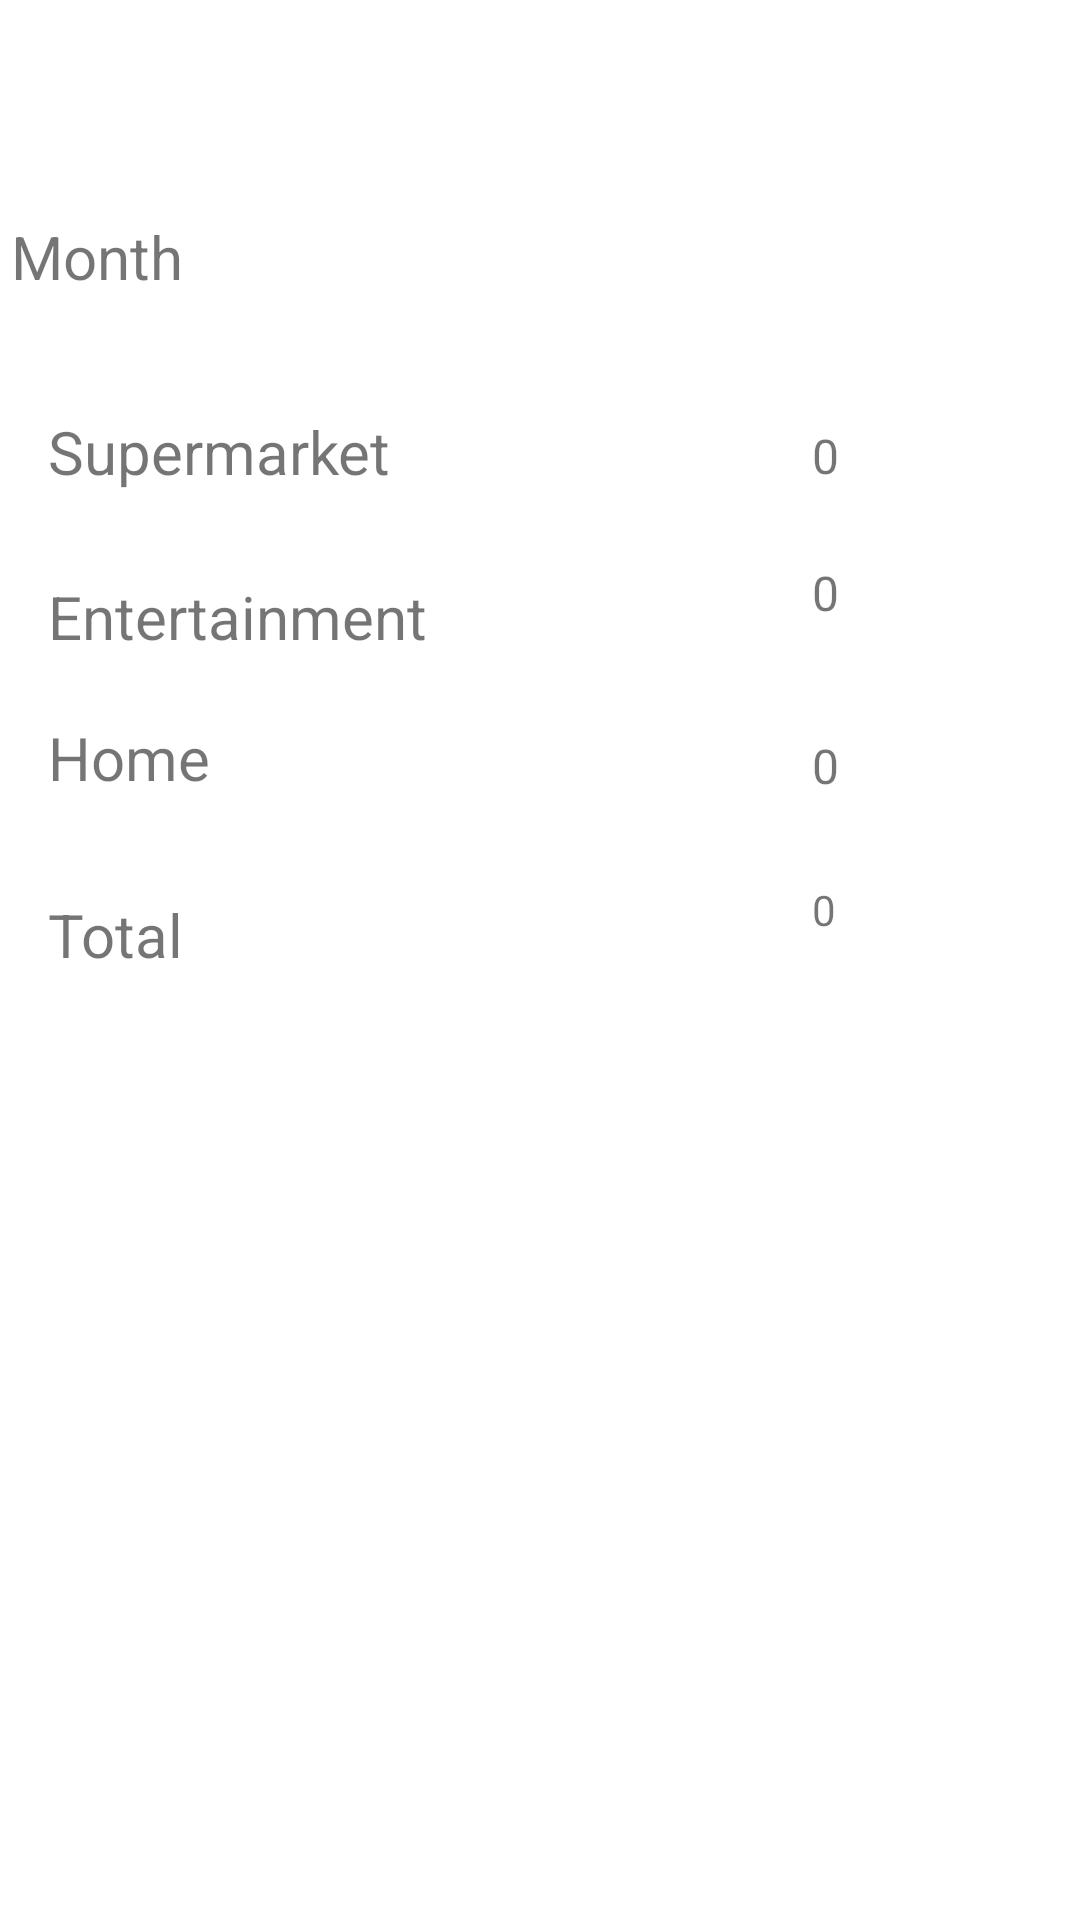

Reconstruct the res/layout file that produces this screen, plus the resources it refers to.
<!-- AndroidManifest.xml: application theme Theme.Wallet -->
<!-- res/layout/activity_month.xml -->
<?xml version="1.0" encoding="utf-8"?>
<FrameLayout xmlns:android="http://schemas.android.com/apk/res/android"
    xmlns:tools="http://schemas.android.com/tools"
    xmlns:app="http://schemas.android.com/apk/res-auto"
    android:layout_width="match_parent"
    android:layout_height="match_parent"
    tools:context=".MonthExpenses">

    <androidx.constraintlayout.widget.ConstraintLayout
        android:layout_width="match_parent"
        android:layout_height="match_parent">

        <TextView
            android:id="@+id/month_id"
            android:layout_width="355dp"
            android:layout_height="41dp"
            android:layout_marginTop="72dp"
            android:text="Month"
            android:textSize="20sp"
            app:layout_constraintEnd_toEndOf="parent"
            app:layout_constraintHorizontal_bias="0.714"
            app:layout_constraintStart_toStartOf="parent"
            app:layout_constraintTop_toTopOf="parent" />

        <TextView
            android:id="@+id/monthsupermarket_id"
            android:layout_width="wrap_content"
            android:layout_height="wrap_content"
            android:layout_marginStart="16dp"
            android:layout_marginTop="24dp"
            android:text="Supermarket"
            android:textSize="20sp"
            app:layout_constraintEnd_toStartOf="@+id/monthsupermarket_value"
            app:layout_constraintHorizontal_bias="0.0"
            app:layout_constraintStart_toStartOf="parent"
            app:layout_constraintTop_toBottomOf="@+id/month_id" />

        <TextView
            android:id="@+id/monthentertainment_id"
            android:layout_width="wrap_content"
            android:layout_height="wrap_content"
            android:layout_marginTop="28dp"
            android:text="Entertainment"
            android:textSize="20sp"
            app:layout_constraintEnd_toStartOf="@+id/guideline"
            app:layout_constraintHorizontal_bias="0.25"
            app:layout_constraintStart_toStartOf="parent"
            app:layout_constraintTop_toBottomOf="@+id/monthsupermarket_id" />

        <TextView
            android:id="@+id/monthhome_id"
            android:layout_width="wrap_content"
            android:layout_height="wrap_content"
            android:layout_marginTop="20dp"
            android:text="Home"
            android:textSize="20sp"
            app:layout_constraintEnd_toStartOf="@+id/guideline"
            app:layout_constraintHorizontal_bias="0.117"
            app:layout_constraintStart_toStartOf="parent"
            app:layout_constraintTop_toBottomOf="@+id/monthentertainment_id" />

        <TextView
            android:id="@+id/monthtotal_id"
            android:layout_width="wrap_content"
            android:layout_height="wrap_content"
            android:layout_marginTop="32dp"
            android:text="Total"
            android:textSize="20sp"
            app:layout_constraintEnd_toStartOf="@+id/guideline"
            app:layout_constraintHorizontal_bias="0.11"
            app:layout_constraintStart_toStartOf="parent"
            app:layout_constraintTop_toBottomOf="@+id/monthhome_id" />

        <androidx.constraintlayout.widget.Guideline
            android:id="@+id/guideline"
            android:layout_width="wrap_content"
            android:layout_height="wrap_content"
            android:orientation="vertical"
            app:layout_constraintGuide_begin="190dp" />

        <TextView
            android:id="@+id/monthsupermarket_value"
            android:layout_width="wrap_content"
            android:layout_height="wrap_content"
            android:layout_marginTop="28dp"
            android:text="0"
            android:textSize="16sp"
            app:layout_constraintEnd_toEndOf="parent"
            app:layout_constraintStart_toStartOf="@+id/guideline"
            app:layout_constraintTop_toBottomOf="@+id/month_id" />

        <TextView
            android:id="@+id/monthentertainment_value"
            android:layout_width="wrap_content"
            android:layout_height="wrap_content"
            android:layout_marginTop="24dp"
            android:text="0"
            android:textSize="16sp"
            app:layout_constraintEnd_toEndOf="parent"
            app:layout_constraintStart_toStartOf="@+id/guideline"
            app:layout_constraintTop_toBottomOf="@+id/monthsupermarket_value" />

        <TextView
            android:id="@+id/monthhome_value"
            android:layout_width="wrap_content"
            android:layout_height="wrap_content"
            android:layout_marginTop="36dp"
            android:text="0"
            android:textSize="16sp"
            app:layout_constraintEnd_toEndOf="parent"
            app:layout_constraintStart_toStartOf="@+id/guideline"
            app:layout_constraintTop_toBottomOf="@+id/monthentertainment_value" />

        <TextView
            android:id="@+id/monthtotal_value"
            android:layout_width="wrap_content"
            android:layout_height="wrap_content"
            android:layout_marginTop="12dp"
            android:text="0"
            android:textSize="14sp"
            app:layout_constraintBottom_toBottomOf="parent"
            app:layout_constraintEnd_toEndOf="parent"
            app:layout_constraintHorizontal_bias="0.497"
            app:layout_constraintStart_toStartOf="@+id/guideline"
            app:layout_constraintTop_toBottomOf="@+id/monthhome_value"
            app:layout_constraintVertical_bias="0.046" />
    </androidx.constraintlayout.widget.ConstraintLayout>

    <androidx.constraintlayout.widget.Group
        android:id="@+id/group"
        android:layout_width="wrap_content"
        android:layout_height="wrap_content"
        app:constraint_referenced_ids="monthtotal_value" />

    <androidx.constraintlayout.widget.Guideline
        android:id="@+id/guideline2"
        android:layout_width="wrap_content"
        android:layout_height="wrap_content"
        android:orientation="vertical"
        app:layout_constraintGuide_begin="199dp" />

</FrameLayout>
<!-- resources referenced by this layout -->
<resources>
  <style name="Theme.Wallet" parent="Theme.MaterialComponents.DayNight.DarkActionBar">
          
          <item name="colorPrimary">@color/green_complementary_500</item>
          <item name="colorPrimaryVariant">@color/green_complementary_700</item>
          <item name="colorOnPrimary">@color/green_complementary_200</item>
          
          <item name="colorSecondary">@color/teal_200</item>
          <item name="colorSecondaryVariant">@color/teal_700</item>
          <item name="colorOnSecondary">@color/black</item>
          
          <item name="android:statusBarColor">?attr/colorPrimaryVariant</item>
          
          <item name="buttonStyle">@style/BlueButton</item>
      </style>
  <color name="green_complementary_500">#8BC34A</color>
  <color name="green_complementary_700">#689F38</color>
  <color name="green_complementary_200">#ecf2f2</color>
  <color name="teal_200">#FF03DAC5</color>
  <color name="teal_700">#FF018786</color>
  <color name="black">#FF000000</color>
  <style name="BlueButton" parent="Widget.AppCompat.Button">
          <item name="android:background">@drawable/button_selector</item>
          <item name="android:textColor">@color/colorOnPrimary</item>
          <item name="android:paddingLeft">24dp</item>
          <item name="android:paddingRight">24dp</item>
      </style>
  <!-- drawable button_selector (drawable) -->
  <?xml version="1.0" encoding="utf-8"?>
  <ripple android:color="@color/colorRipple"
      xmlns:android="http://schemas.android.com/apk/res/android">
      <item>
          <selector>
              <item
                  android:state_pressed="true">
                  <shape android:shape="rectangle">
                      <corners android:radius="8dp"/>
                      <gradient
                          android:angle="90"
                          android:endColor="@color/green_complementary_200"
                          android:centerColor="@color/green_complementary_500"
                          android:startColor="@color/green_complementary_500" />
                  </shape>
              </item>
              <item>
                  <shape android:shape="rectangle">
                      <corners android:radius="8dp"/>
                      <gradient
                          android:angle="270"
                          android:endColor="@color/green_complementary_200"
                          android:centerColor="@color/green_complementary_500"
                          android:startColor="@color/green_complementary_500" />
                  </shape>
              </item>
          </selector>
      </item>
  </ripple>
  <color name="colorOnPrimary">@color/white</color>
  <color name="colorRipple">#33FFFFFF</color>
  <color name="white">#FFFFFFFF</color>
</resources>
